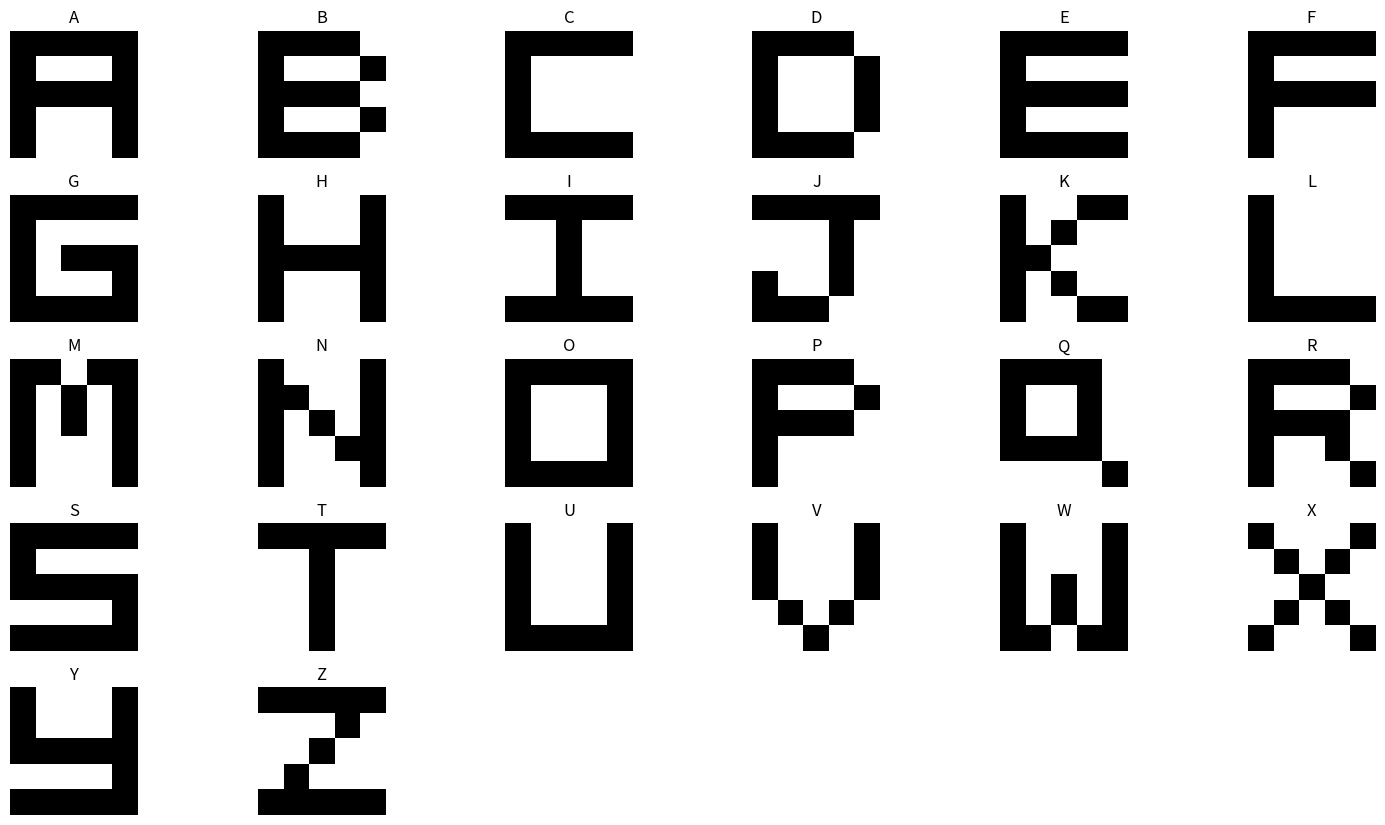

The script that saved this image:
import numpy as np
import matplotlib.pyplot as plt
import pandas as pd
import itertools

letters = {
    'A': np.array([
         1,  1,  1,  1,  1,
         1, -1, -1, -1,  1,
         1,  1,  1,  1,  1,
         1, -1, -1, -1,  1,
         1, -1, -1, -1,  1
    ]),
    'B': np.array([
        1,  1,  1,  1, -1,
        1, -1, -1, -1,  1,
        1,  1,  1,  1, -1,
        1, -1, -1, -1,  1,
        1,  1,  1,  1, -1
    ]),
    'C': np.array([
         1,  1,  1,  1,  1,
         1, -1, -1, -1, -1,
         1, -1, -1, -1, -1,
         1, -1, -1, -1, -1,
         1,  1,  1,  1,  1
    ]),
    'D': np.array([
         1,  1,  1,  1, -1,
         1, -1, -1, -1,  1,
         1, -1, -1, -1,  1,
         1, -1, -1, -1,  1,
         1,  1,  1,  1, -1
    ]),
    'E': np.array([
         1,  1,  1,  1,  1,
         1, -1, -1, -1, -1,
         1,  1,  1,  1,  1,
         1, -1, -1, -1, -1,
         1,  1,  1,  1,  1
    ]),
    'F': np.array([
         1,  1,  1,  1,  1,
         1, -1, -1, -1, -1,
         1,  1,  1,  1,  1,
         1, -1, -1, -1, -1,
         1, -1, -1, -1, -1
    ]),
    'G': np.array([
         1,  1,  1,  1,  1,
         1, -1, -1, -1, -1,
         1, -1,  1,  1,  1,
         1, -1, -1, -1,  1,
         1,  1,  1,  1,  1
    ]),
    'H': np.array([
         1, -1, -1, -1,  1,
         1, -1, -1, -1,  1,
         1,  1,  1,  1,  1,
         1, -1, -1, -1,  1,
         1, -1, -1, -1,  1
    ]),
    'I': np.array([
         1,  1,  1,  1,  1,
        -1, -1,  1, -1, -1,
        -1, -1,  1, -1, -1,
        -1, -1,  1, -1, -1,
         1,  1,  1,  1,  1
    ]),
    'J': np.array([
         1,  1,  1,  1,  1,
        -1, -1, -1,  1, -1,
        -1, -1, -1,  1, -1,
         1, -1, -1,  1, -1,
         1,  1,  1, -1, -1
    ]),
    'K': np.array([
        1, -1, -1,  1,  1,
        1, -1,  1, -1, -1,
        1,  1, -1, -1, -1,
        1, -1,  1, -1, -1,
        1, -1, -1,  1,  1
    ]),
    'L': np.array([
        1, -1, -1, -1, -1,
        1, -1, -1, -1, -1,
        1, -1, -1, -1, -1,
        1, -1, -1, -1, -1,
        1,  1,  1,  1,  1
    ]),
    'M': np.array([
        1,  1, -1,  1,  1,
        1, -1,  1, -1,  1,
        1, -1,  1, -1,  1,
        1, -1, -1, -1,  1,
        1, -1, -1, -1,  1
    ]),
    'N': np.array([
        1, -1, -1, -1,  1,
        1,  1, -1, -1,  1,
        1, -1,  1, -1,  1,
        1, -1, -1,  1,  1,
        1, -1, -1, -1,  1
    ]),
    'O': np.array([
        1,  1,  1,  1,  1,
        1, -1, -1, -1,  1,
        1, -1, -1, -1,  1,
        1, -1, -1, -1,  1,
        1,  1,  1,  1,  1
    ]),
    'P': np.array([
        1,  1,  1,  1, -1,
        1, -1, -1, -1,  1,
        1,  1,  1,  1, -1,
        1, -1, -1, -1, -1,
        1, -1, -1, -1, -1
    ]),
    'Q': np.array([
         1,  1,  1,  1, -1,
         1, -1, -1,  1, -1,
         1, -1, -1,  1, -1,
         1,  1,  1,  1, -1,
        -1, -1, -1, -1,  1
    ]),
    'R': np.array([
        1,  1,  1,  1, -1,
        1, -1, -1, -1,  1,
        1,  1,  1,  1, -1,
        1, -1, -1,  1, -1,
        1, -1, -1, -1,  1
    ]),
    'S': np.array([
         1,  1,  1,  1,  1,
         1, -1, -1, -1, -1,
         1,  1,  1,  1,  1,
        -1, -1, -1, -1,  1,
         1,  1,  1,  1,  1
    ]),
    'T': np.array([
         1,  1,  1,  1,  1,
        -1, -1,  1, -1, -1,
        -1, -1,  1, -1, -1,
        -1, -1,  1, -1, -1,
        -1, -1,  1, -1, -1
    ]),
    'U': np.array([
        1, -1, -1, -1,  1,
        1, -1, -1, -1,  1,
         1, -1, -1, -1,  1,
         1, -1, -1, -1,  1,
         1,  1,  1,  1,  1
    ]),
    'V': np.array([
          1, -1, -1, -1,  1,
          1, -1, -1, -1,  1,
          1, -1, -1, -1,  1,
         -1,  1, -1,  1, -1,
         -1, -1,  1, -1, -1
    ]),
    'W': np.array([
        1, -1, -1, -1,  1,
        1, -1, -1, -1,  1,
        1, -1,  1, -1,  1,
        1, -1,  1, -1,  1,
        1,  1, -1,  1,  1
    ]),
    'X': np.array([
          1, -1, -1, -1,  1,
         -1,  1, -1,  1, -1,
         -1, -1,  1, -1, -1,
         -1,  1, -1,  1, -1,
          1, -1, -1, -1,  1
    ]),
    'Y': np.array([
         1, -1, -1, -1,  1,
         1, -1, -1, -1,  1,
         1,  1,  1,  1,  1,
        -1, -1, -1, -1,  1,
         1,  1,  1,  1,  1
    ]),
    'Z': np.array([
         1,  1,  1,  1,  1,
        -1, -1, -1,  1, -1,
        -1, -1,  1, -1, -1,
        -1,  1, -1, -1, -1,
         1,  1,  1,  1,  1
    ])
}


def get_letter(letter):
    return letters[letter]

def add_noise(letter, noise_level):
    noisy_letter = get_letter(letter).copy()
    for i in range(len(noisy_letter)):
        if np.random.rand() < noise_level:
            noisy_letter[i] *= -1
    return noisy_letter

def plot_single_pattern(pattern, label):
    plt.figure()
    plt.imshow(pattern.reshape(5, 5), cmap='binary')
    plt.title(f'Letter {label}')
    plt.axis('off')
    plt.show()

def plot_all_patterns_together(patterns, labels):
    plt.figure(figsize=(15, 10))
    grid_size = int(np.ceil(np.sqrt(len(patterns))))

    for idx, (letter, pattern) in enumerate(zip(labels,patterns), 1):
        plt.subplot(grid_size, grid_size, idx)
        plt.imshow(pattern.reshape(5, 5), cmap='binary')
        plt.title(letter)
        plt.axis('off')

    plt.tight_layout()
    plt.show()

def analyze_groups(letters):
    flat_letters = {k: m.flatten() for k, m in letters.items()}
    all_groups = itertools.combinations(flat_letters.keys(), 4)

    avg_dot_product = []
    max_dot_product = []

    for g in all_groups:
        group = np.array([v for k, v in flat_letters.items() if k in g])
        orto_matrix = group.dot(group.T)
        np.fill_diagonal(orto_matrix, 0)
        row, _ = orto_matrix.shape
        avg_dot_product.append((np.abs(orto_matrix).sum()/(orto_matrix.size-row), g))
        max_v = np.abs(orto_matrix).max()
        max_dot_product.append((max_v, np.count_nonzero(np.abs(orto_matrix) == max_v) / 2, g))

    avg_dot_product_sorted = sorted(avg_dot_product, key=lambda x: x[0])
    max_dot_product_sorted = sorted(max_dot_product, key=lambda x: (x[0], x[1]))

    df_avg = pd.DataFrame(avg_dot_product_sorted, columns=["Average", "Group"])
    df_max = pd.DataFrame(max_dot_product_sorted, columns=["Max", "Count", "Group"])


    # Merge the two dataframes to get a combined view
    df_combined = pd.merge(df_avg, df_max, on="Group")

    # Display the best and worst 4 groups
    print("Best 4 Groups by Average Dot Product:")
    print(df_combined.head(10))

    print(df_combined.iloc[len(df_avg) // 2])

    print("\nWorst 4 Groups by Average Dot Product:")
    print(df_combined.tail(10))

if __name__ == '__main__':
    plot_all_patterns_together(letters.values(), letters.keys())
    analyze_groups(letters)
